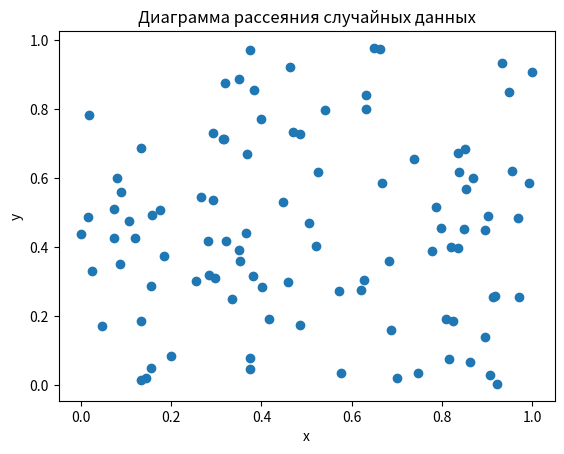

This figure's Python source:
# Построй диаграмму рассеяния для двух наборов случайных данных,
# сгенерированных с помощью функции `numpy.random.rand`.
# import numpy as np
# random_array = np.random.rand(5) # массив из 5 случайных чисел
# print(random_array)

import numpy as np
import matplotlib.pyplot as plt

# Генерация массивов случайных чисел
x = np.random.rand(100)  # массив из 100 случайных чисел для оси x
y = np.random.rand(100)  # массив из 100 случайных чисел для оси y

# Построение диаграммы рассеяния
plt.scatter(x, y)
plt.title('Диаграмма рассеяния случайных данных')
plt.xlabel('x')
plt.ylabel('y')
plt.show()

# Генерация и вывод массива из 5 случайных чисел
random_array = np.random.rand(5)
print(random_array)
